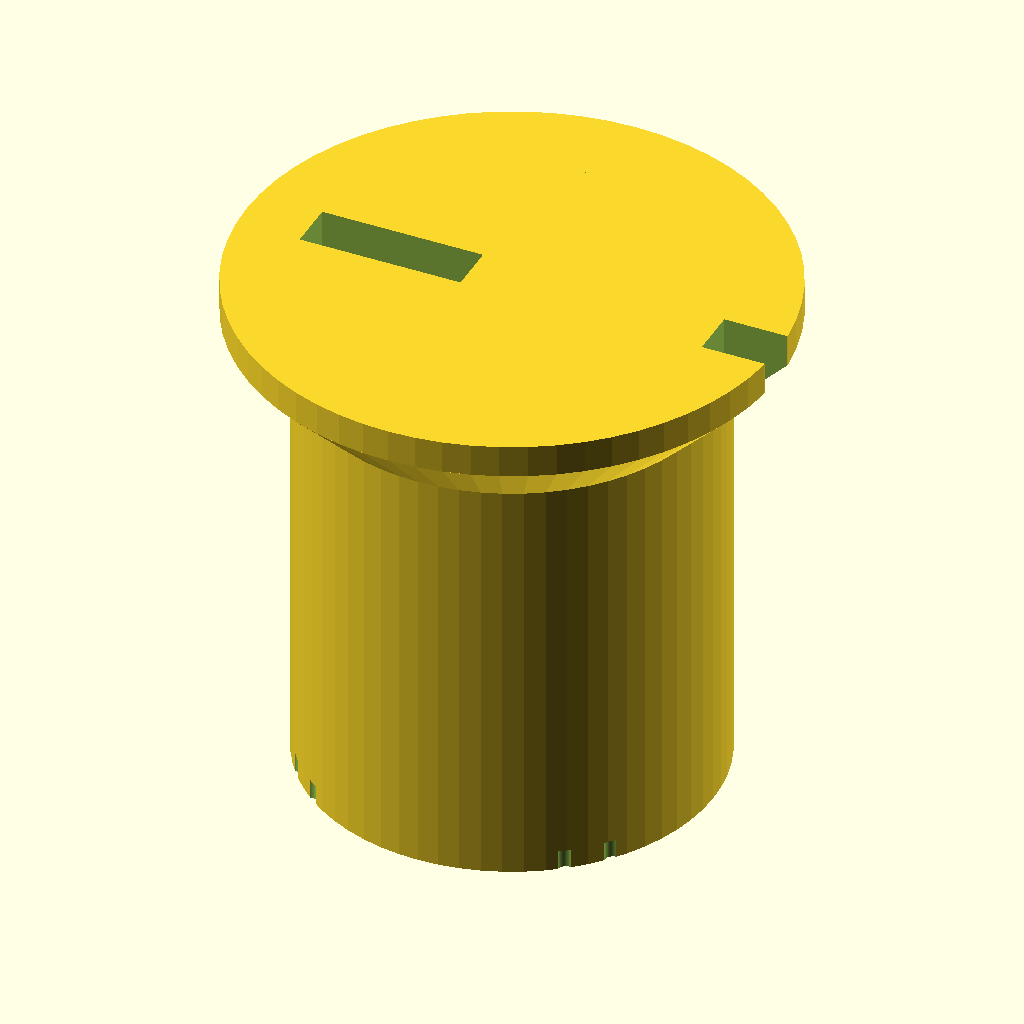
Cell 1: rendered with the file's own defaults.
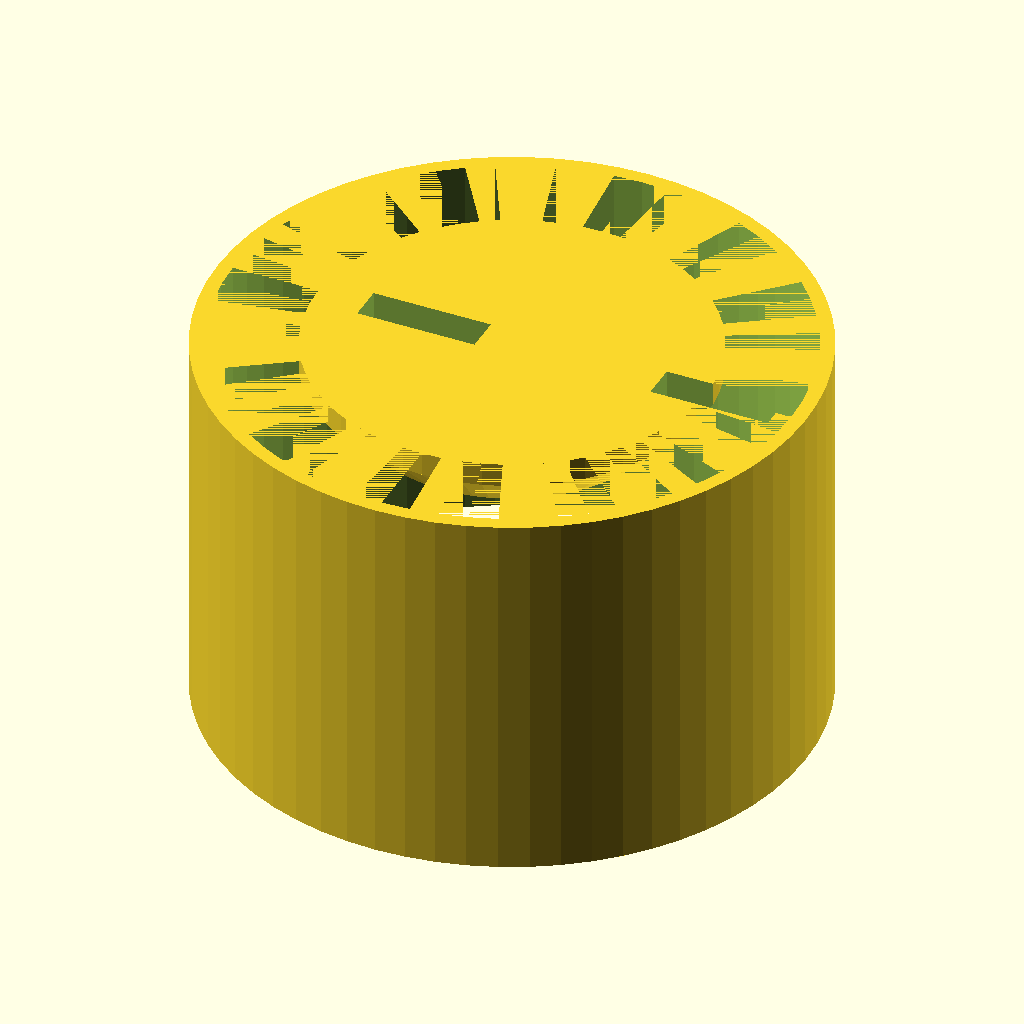
Cell 2 — OD set to 50, the other parameters unchanged.
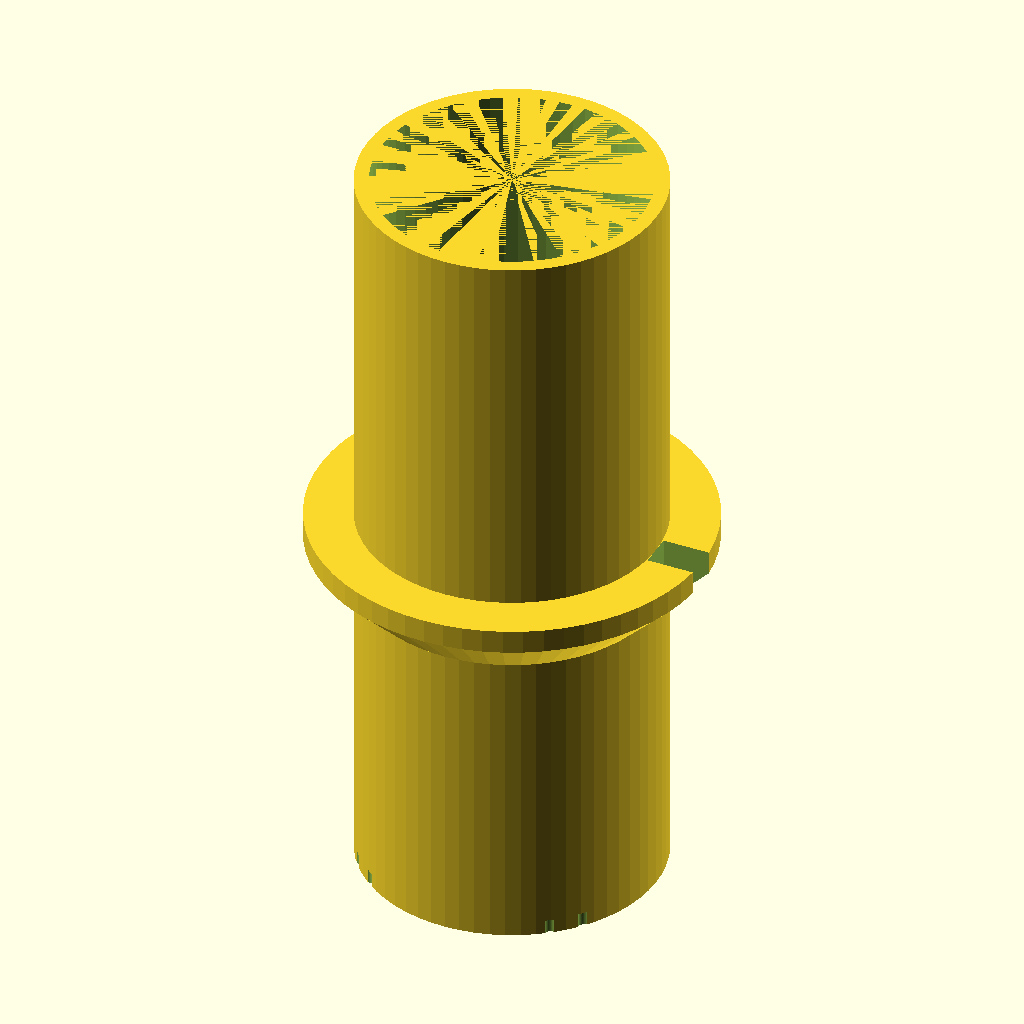
Cell 3: height = 64 (everything else at default).
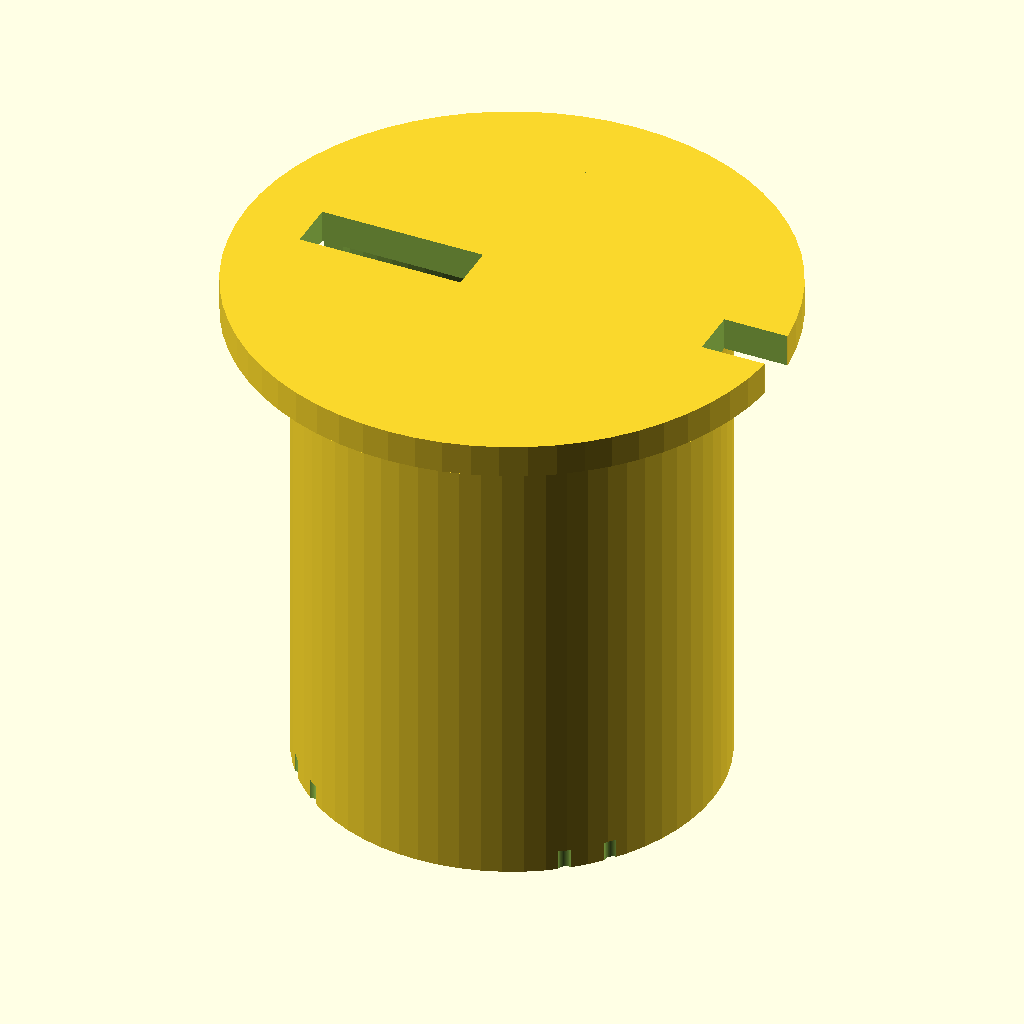
Cell 4 — cone_z0 set to 52, the other parameters unchanged.
The same orthographic view direction (rotation 55°, 0°, 25°; colour scheme Cornfield) for every cell, with the view re-fitted per cell, so scale and position can differ between cells.
Source of the model, bench/heldout/harness/bench/results/r4-qwen38-std/code/tiiny_Qwen_Qwen3.8-27B/cell_strainer_50ml_s1_a2.scad:
// Coarse cell strainer for a 50 mL conical tube
// Units: millimetres. Printed upright, resting on the XY plane (z = 0), round about Z.

// ---- Named dimensions (measured with calipers) ----
OD          = 25.0;   // cup outer diameter
wall        = 1.2;    // cup wall thickness
bore        = OD - 2*wall;   // 22.6 mm bore
height      = 32.0;  // total cup height (z = 0 .. 32)
floor_t     = 1.2;   // floor thickness (z = 0 .. 1.2)

// Collar / rim (45-degree flare that rests on the tube rim)
cone_z0     = 26.0;  // cone starts at z = 26
cone_z1     = 30.0;  // cone ends at z = 30
cone_d0     = 25.0;  // cone base diameter (matches cup OD)
cone_d1     = 33.0;  // cone top diameter
rim_z0      = 30.0;  // rim starts at z = 30
rim_z1      = 32.0;  // rim ends at z = 32 (top)
rim_d       = 33.0;  // rim diameter

// Floor perforation: 1.0 mm holes on a 2 mm square grid, centred on axis,
// keep every hole whose centre is within 10 mm of the axis  -> 81 holes
hole_d      = 1.0;
grid_pitch  = 2.0;
grid_n      = 10;    // -10 .. +10  (21 per axis)
grid_keep   = 10.0;  // keep hole if |x| <= 10 and |y| <= 10

// Vent notches: 3 mm wide, on +X and -X, remove collar/rim beyond 12.5 mm from axis
vent_w      = 3.0;
vent_x      = 12.5;  // notch inner edge (12.5 mm from axis)
vent_z0     = 25.0;  // notches start at z = 25
vent_z1     = 32.0;  // notches run to the top

// ---- Curvature resolution ----
$fn = 64;

// ---- Build the solid ----
difference() {
    // 1) Outer body: cup tube + 45-degree collar cone + rim
    union() {
        // cup tube (z = 0 .. 32)
        difference() {
            cylinder(h = height, r = OD/2);
            translate([0, 0, -0.01])
                cylinder(h = height + 0.01, r = bore/2);
        }
        // 45-degree collar cone (z = 26 .. 30)
        translate([0, 0, cone_z0])
            cylinder(h = cone_z1 - cone_z0, r1 = cone_d0/2, r2 = cone_d1/2);
        // rim (z = 30 .. 32)
        translate([0, 0, rim_z0])
            cylinder(h = rim_z1 - rim_z0, r = rim_d/2);
    }

    // 2) Floor: 1.0 mm holes on a 2 mm square grid, centred, within 10 mm of axis (81 holes)
    union() {
        for (i = [-grid_n : grid_n], j = [-grid_n : grid_n]) {
            if (abs(i*grid_pitch) <= grid_keep && abs(j*grid_pitch) <= grid_keep) {
                translate([i*grid_pitch, j*grid_pitch, -0.01])
                    cylinder(h = floor_t + 0.01, r = hole_d/2);
            }
        }
    }

    // 3) Vent notches: 3 mm wide, +X and -X, remove collar/rim beyond 12.5 mm from axis
    union() {
        for (s = [-1, 1]) {
            translate([s*vent_x, -vent_w/2, vent_z0])
                cube([10, vent_w, vent_z1 - vent_z0 + 0.01]);
        }
    }
}
Parameter table extracted from the source (name, type, default, range or options):
OD: number, default 25
wall: number, default 1.2
height: number, default 32
floor_t: number, default 1.2
cone_z0: number, default 26
cone_z1: number, default 30
cone_d0: number, default 25
cone_d1: number, default 33
rim_z0: number, default 30
rim_z1: number, default 32
rim_d: number, default 33
hole_d: number, default 1
grid_pitch: number, default 2
grid_n: number, default 10
grid_keep: number, default 10
vent_w: number, default 3
vent_x: number, default 12.5
vent_z0: number, default 25
vent_z1: number, default 32
